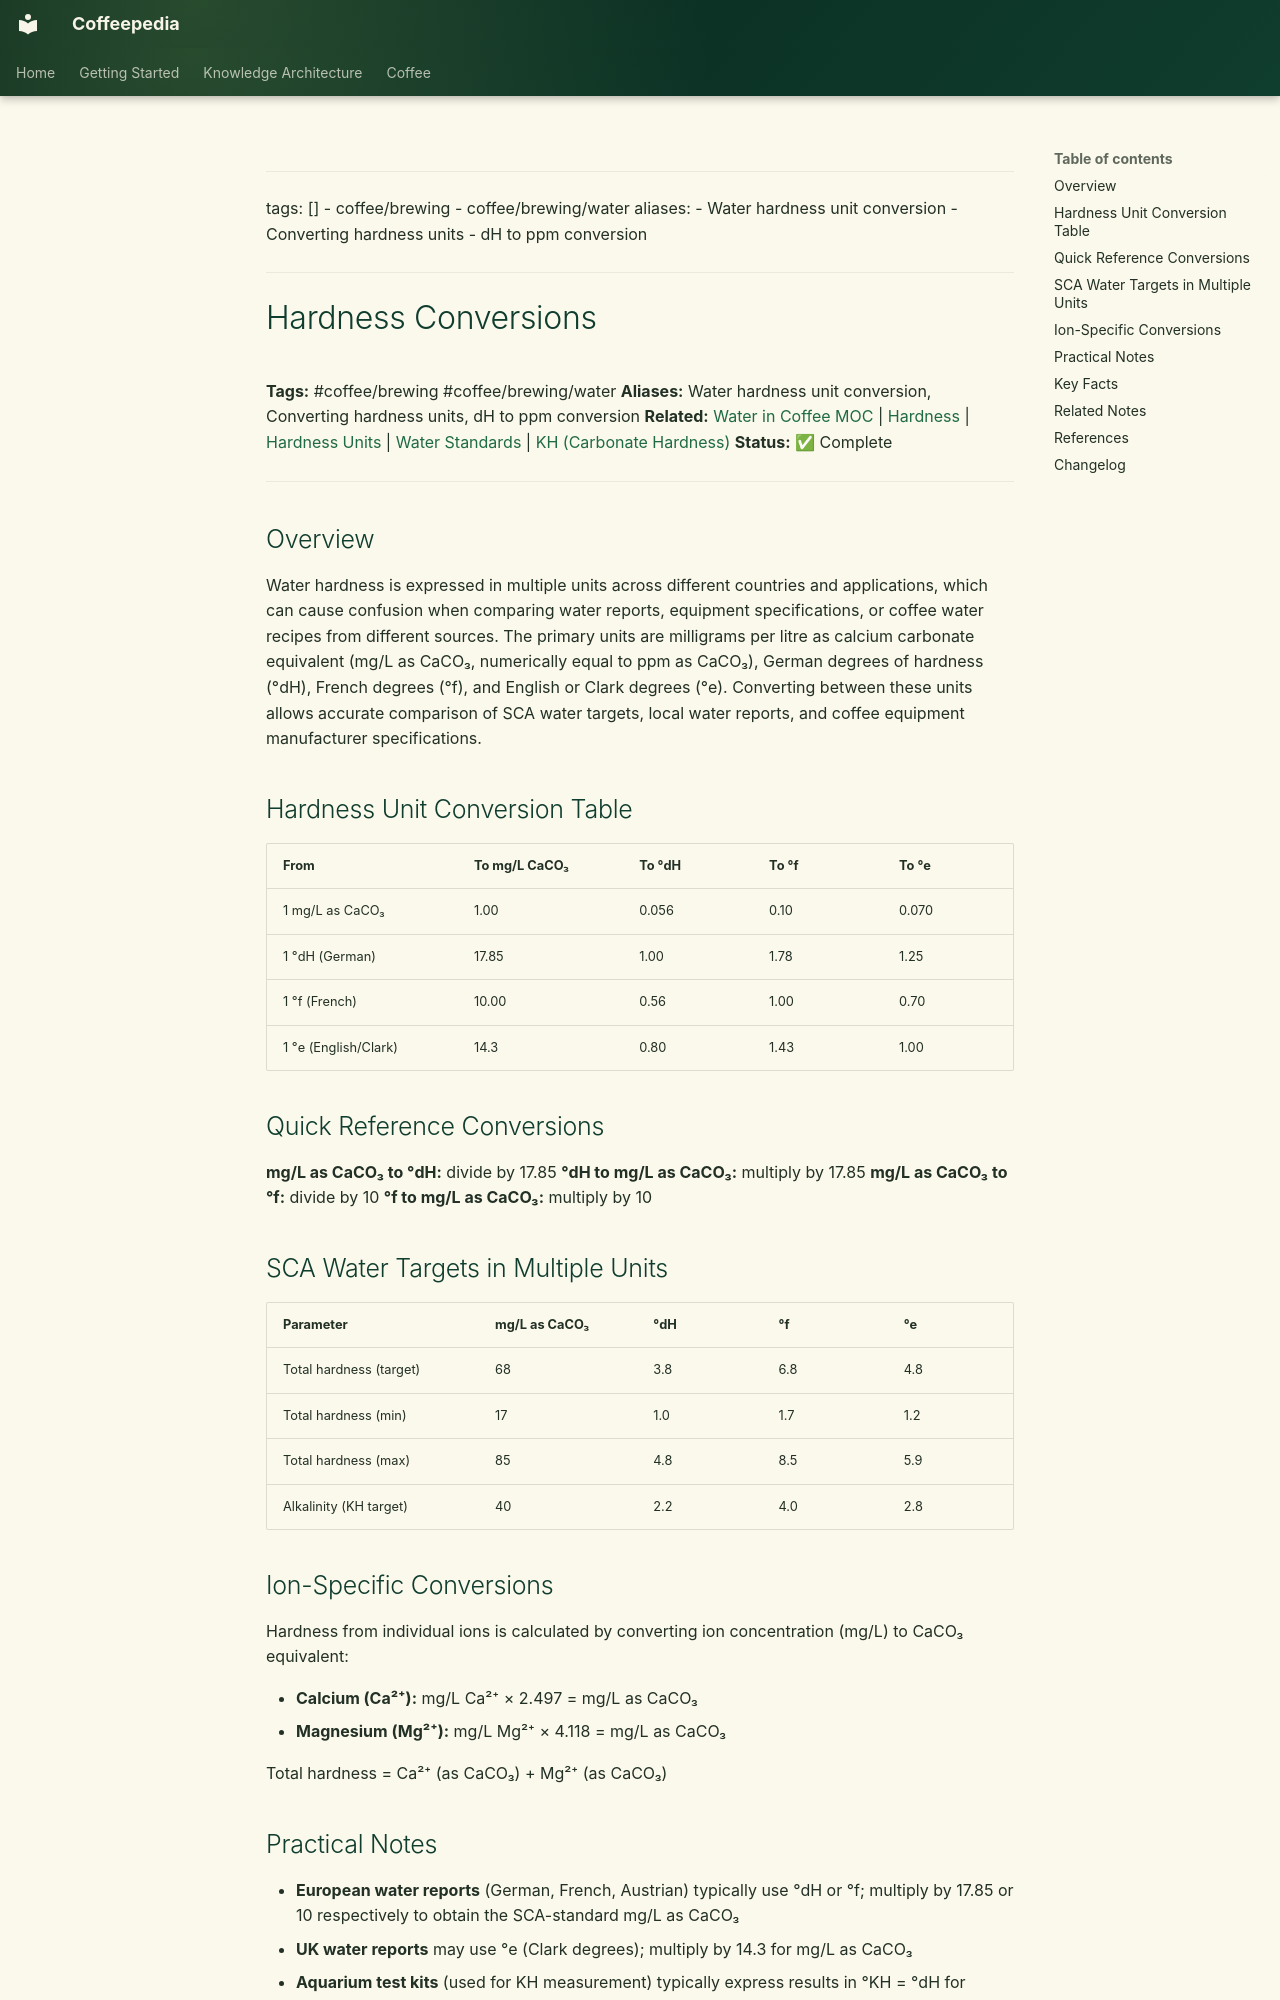

repository: Vauldt/all-about-coffee · page: coffee/coffee-brewing/hardness-conversions/index.html · generator: mkdocs

---
tags: []
  - coffee/brewing
  - coffee/brewing/water
aliases:
  - Water hardness unit conversion
  - Converting hardness units
  - dH to ppm conversion
---

# Hardness Conversions

**Tags:** #coffee/brewing #coffee/brewing/water
**Aliases:** Water hardness unit conversion, Converting hardness units, dH to ppm conversion
**Related:** [Water in Coffee MOC](../maps-of-content/water-in-coffee-moc.md) | [Hardness](hardness.md) | [Hardness Units](hardness-units.md) | [Water Standards](water-standards.md) | [KH (Carbonate Hardness)](kh-carbonate-hardness.md)
**Status:** ✅ Complete

---

## Overview

Water hardness is expressed in multiple units across different countries and applications, which can cause confusion when comparing water reports, equipment specifications, or coffee water recipes from different sources. The primary units are milligrams per litre as calcium carbonate equivalent (mg/L as CaCO₃, numerically equal to ppm as CaCO₃), German degrees of hardness (°dH), French degrees (°f), and English or Clark degrees (°e). Converting between these units allows accurate comparison of SCA water targets, local water reports, and coffee equipment manufacturer specifications.

## Hardness Unit Conversion Table

| From | To mg/L CaCO₃ | To °dH | To °f | To °e |
| :--- | :--- | :--- | :--- | :--- |
| 1 mg/L as CaCO₃ | 1.00 | 0.056 | 0.10 | 0.070 |
| 1 °dH (German) | 17.85 | 1.00 | 1.78 | 1.25 |
| 1 °f (French) | 10.00 | 0.56 | 1.00 | 0.70 |
| 1 °e (English/Clark) | 14.3 | 0.80 | 1.43 | 1.00 |

## Quick Reference Conversions

**mg/L as CaCO₃ to °dH:** divide by 17.85
**°dH to mg/L as CaCO₃:** multiply by 17.85
**mg/L as CaCO₃ to °f:** divide by 10
**°f to mg/L as CaCO₃:** multiply by 10

## SCA Water Targets in Multiple Units

| Parameter | mg/L as CaCO₃ | °dH | °f | °e |
| :--- | :--- | :--- | :--- | :--- |
| Total hardness (target) | 68 | 3.8 | 6.8 | 4.8 |
| Total hardness (min) | 17 | 1.0 | 1.7 | 1.2 |
| Total hardness (max) | 85 | 4.8 | 8.5 | 5.9 |
| Alkalinity (KH target) | 40 | 2.2 | 4.0 | 2.8 |

## Ion-Specific Conversions

Hardness from individual ions is calculated by converting ion concentration (mg/L) to CaCO₃ equivalent:

- **Calcium (Ca²⁺):** mg/L Ca²⁺ × 2.497 = mg/L as CaCO₃
- **Magnesium (Mg²⁺):** mg/L Mg²⁺ × 4.118 = mg/L as CaCO₃

Total hardness = Ca²⁺ (as CaCO₃) + Mg²⁺ (as CaCO₃)
